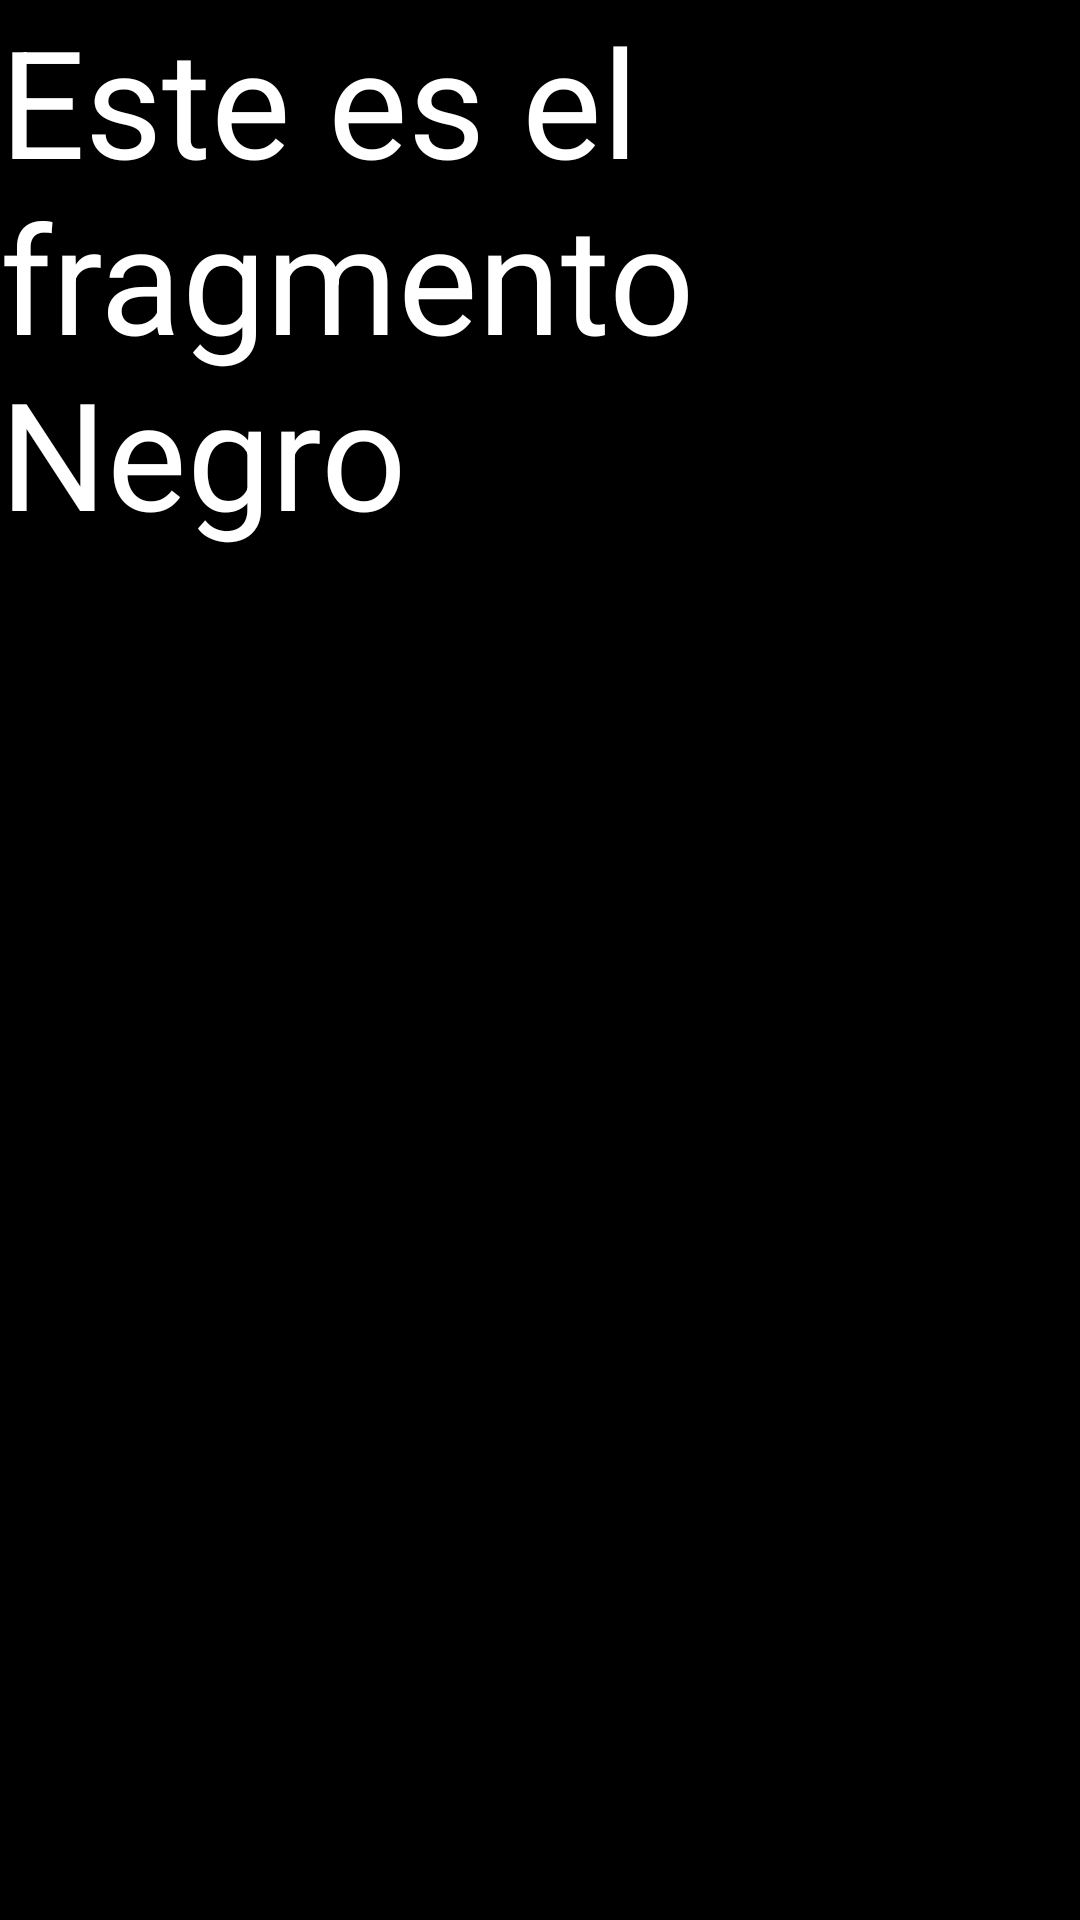

Layout XML and referenced resources for this Android screen:
<!-- AndroidManifest.xml: application theme Theme.DemoAndroidStudio -->
<!-- res/layout/fragment__nigga.xml -->
<?xml version="1.0" encoding="utf-8"?>
<FrameLayout xmlns:android="http://schemas.android.com/apk/res/android"
    xmlns:tools="http://schemas.android.com/tools"
    android:layout_width="match_parent"
    android:layout_height="match_parent"
    android:background="@android:color/black"
    tools:context=".Fragment_Nigga">

    
    <TextView
        android:layout_width="match_parent"
        android:layout_height="match_parent"
        android:text="Este es el fragmento Negro"
        android:textColor="@android:color/white"
        android:textSize="50dp"/>

</FrameLayout>
<!-- resources referenced by this layout -->
<resources>
  <style name="Theme.DemoAndroidStudio" parent="Theme.AppCompat.Light.DarkActionBar">
          
          <item name="colorPrimary">@color/purple_500</item>
          <item name="colorPrimaryDark">@color/purple_700</item>
          <item name="colorAccent">@color/teal_200</item>
          
      </style>
  <!-- not gathered from this repository: default colours our renderer supplied (Android Studio template values) -->
  <color name="purple_500">#FF6200EE</color>
  <color name="purple_700">#FF3700B3</color>
  <color name="teal_200">#FF03DAC5</color>
</resources>
